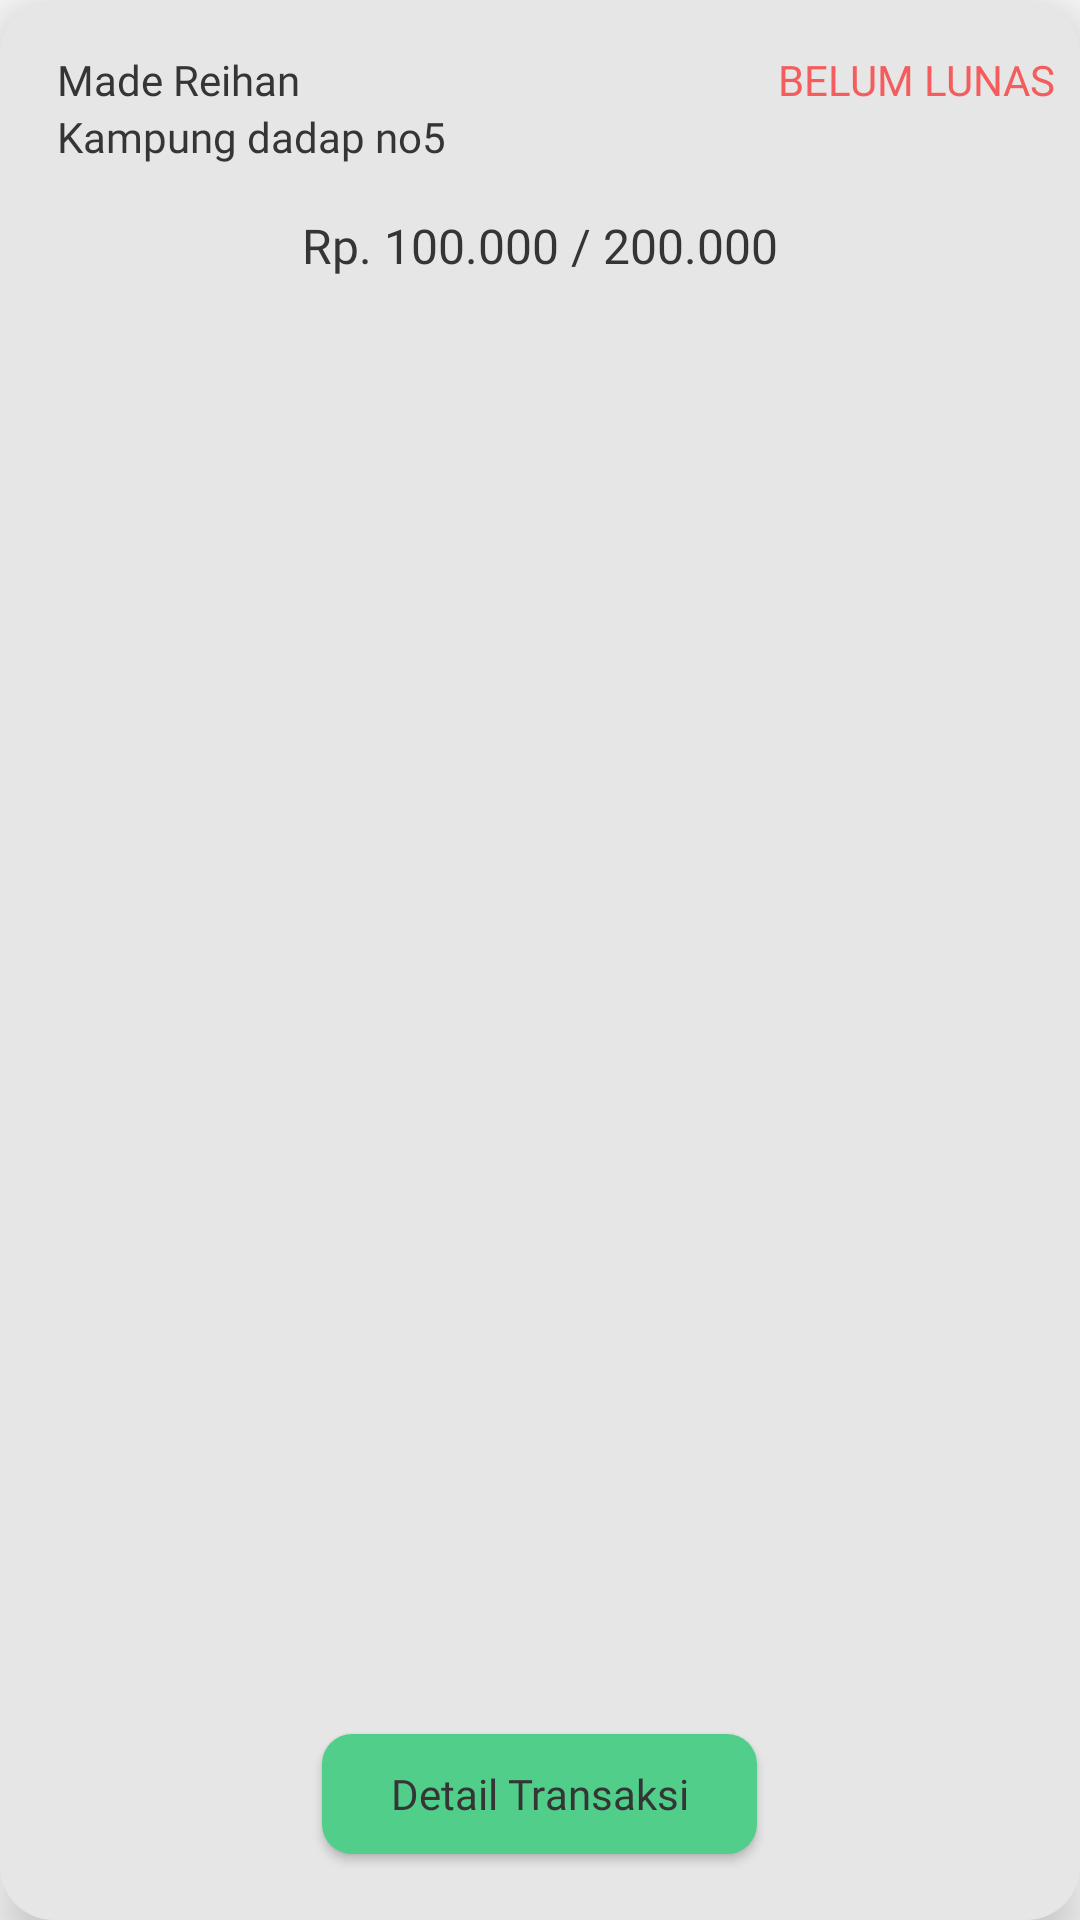

Produce the Android XML layout that renders to this screen, including the resource entries it uses.
<!-- AndroidManifest.xml: application theme Theme.BigBoss -->
<!-- res/layout/data_pemilik_belum_lunas.xml -->
<?xml version="1.0" encoding="utf-8"?>
<RelativeLayout xmlns:android="http://schemas.android.com/apk/res/android"
    android:background="@drawable/radius_18_doang"
    android:id="@+id/list_data_belum_lunas"
    android:layout_marginTop="10dp"
    android:elevation="10dp"
    android:layout_width="310dp"
    android:layout_height="177dp">

    <TextView
        android:id="@+id/text_nama_belum_lunas"
        android:layout_marginLeft="19dp"
        android:layout_marginTop="17dp"
        android:fontFamily="@font/poppins"
        android:textColor="@color/hitam"
        android:textSize="14sp"
        android:text="Made Reihan"
        android:layout_width="wrap_content"
        android:layout_height="wrap_content"/>

    <TextView
        android:id="@+id/text_alamat_belum_lunas"
        android:layout_below="@id/text_nama_belum_lunas"
        android:layout_marginLeft="19dp"
        android:fontFamily="@font/poppins_light"
        android:textColor="@color/hitam"
        android:textSize="14sp"
        android:text="Kampung dadap no5"
        android:layout_width="wrap_content"
        android:layout_height="wrap_content"/>

    <TextView
        android:id="@+id/text_status_lunas_belum_lunas"
        android:layout_marginTop="17dp"
        android:layout_marginRight="8dp"
        android:layout_alignParentRight="true"
        android:fontFamily="@font/poppins_semibold"
        android:textColor="@color/merah"
        android:textSize="14sp"
        android:text="BELUM LUNAS"
        android:layout_width="wrap_content"
        android:layout_height="wrap_content"/>

    <TextView
        android:id="@+id/text_jumlah_bayar_belum_lunas"
        android:layout_below="@id/text_alamat_belum_lunas"
        android:layout_centerHorizontal="true"
        android:layout_marginTop="16dp"
        android:fontFamily="@font/poppins"
        android:textColor="@color/hitam"
        android:textSize="16sp"
        android:text="Rp. 100.000 / 200.000"
        android:layout_width="wrap_content"
        android:layout_height="wrap_content"/>

    <Button
        android:id="@+id/btn_detail_transaksi_belum_lunas"
        android:fontFamily="@font/poppins"
        android:textAllCaps="false"
        android:textColor="@color/hitam"
        android:text="Detail Transaksi"
        android:backgroundTint="@color/hijau"
        android:background="@drawable/radius_10_doang"
        android:layout_marginBottom="22dp"
        android:layout_alignParentBottom="true"
        android:layout_centerHorizontal="true"
        android:layout_width="145dp"
        android:layout_height="40dp"/>

</RelativeLayout>
<!-- resources referenced by this layout -->
<resources>
  <color name="hijau">#50CE8A</color>
  <color name="hitam">#353535</color>
  <color name="merah">#F55C5C</color>
  <!-- drawable radius_10_doang (drawable) -->
  <?xml version="1.0" encoding="utf-8"?>
  <shape
      xmlns:android="http://schemas.android.com/apk/res/android">
      <solid
          android:color="@color/abuabumuda">
      </solid>
      <corners
          android:bottomRightRadius="10dp"
          android:bottomLeftRadius="10dp"
          android:topLeftRadius="10dp"
          android:topRightRadius="10dp">
      </corners>
  </shape>
  <!-- drawable radius_18_doang (drawable) -->
  <?xml version="1.0" encoding="utf-8"?>
  <shape
      xmlns:android="http://schemas.android.com/apk/res/android">
      <solid
          android:color="@color/abuabumuda">
      </solid>
      <corners
          android:bottomRightRadius="18dp"
          android:bottomLeftRadius="18dp"
          android:topLeftRadius="18dp"
          android:topRightRadius="18dp">
      </corners>
  </shape>
  <style name="Theme.BigBoss" parent="Theme.AppCompat.Light.NoActionBar">
          
          <item name="colorPrimary">@color/purple_500</item>
          <item name="colorPrimaryVariant">@color/purple_700</item>
          <item name="colorOnPrimary">@color/white</item>
          
          <item name="colorSecondary">@color/teal_200</item>
          <item name="colorSecondaryVariant">@color/teal_700</item>
          <item name="colorOnSecondary">@color/black</item>
          
          <item name="android:statusBarColor" tools:targetApi="l">?attr/colorPrimaryVariant</item>
          
      </style>
  <color name="abuabumuda">#E6E6E6</color>
  <color name="purple_500">#FF6200EE</color>
  <color name="purple_700">#FF3700B3</color>
  <color name="white">#FFFFFFFF</color>
  <color name="teal_200">#FF03DAC5</color>
  <color name="teal_700">#FF018786</color>
  <color name="black">#FF000000</color>
</resources>
